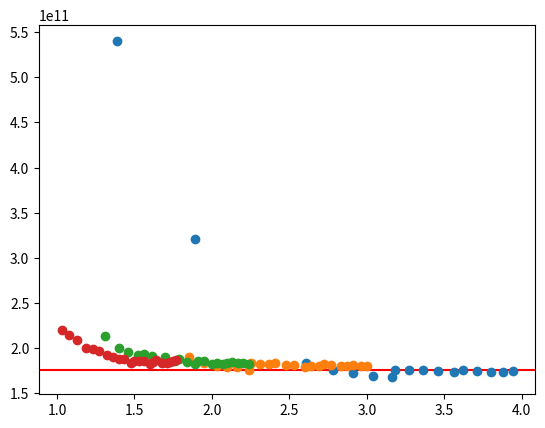
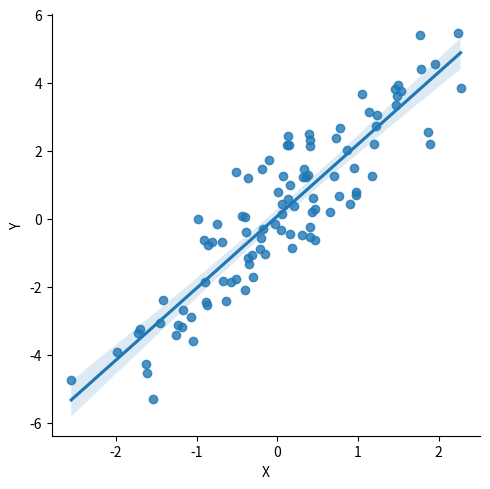
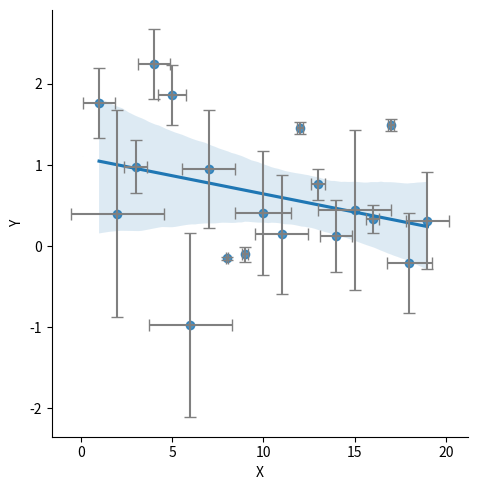
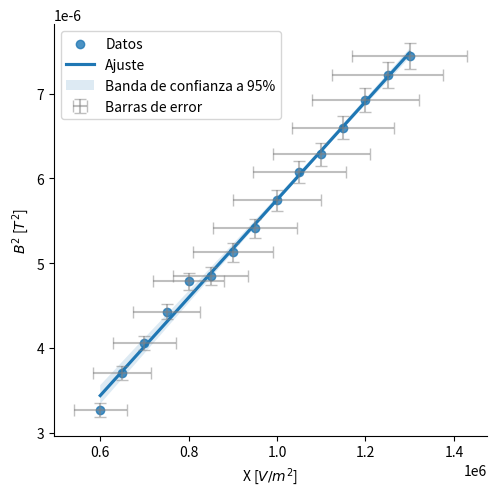
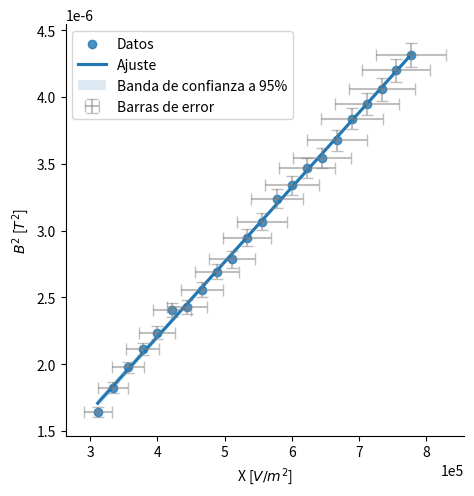
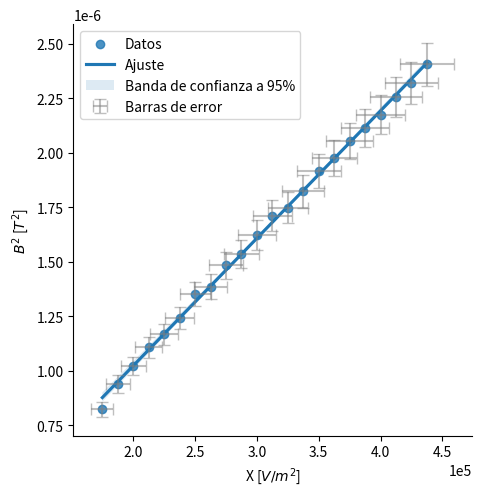
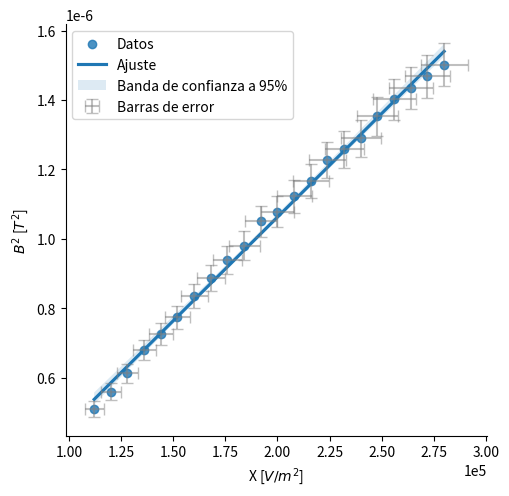

These charts were generated, in order, by the following Python code:
# -*- coding: utf-8 -*-
"""Práctica

Automatically generated by Colaboratory.

Original file is located at
    https://colab.research.google.com/<link-removed>
"""

import numpy as np
import scipy
import matplotlib.pyplot as plt
from scipy.optimize import curve_fit

voltajes4 = list(range(100, 270, 10))
voltajes = list(range(140, 360, 10))

corrientes4 = [1.39,1.89,2.61,2.78,2.91,3.04,3.16,3.18,3.27,3.36,3.46,3.56,3.62,3.71,3.80,
               3.88,3.94]
corrientes6 = [1.85,1.95,2.03,2.10,2.16,2.24,2.25,2.31,2.37,2.41,2.48,2.53,2.60,2.64,2.69,2.72,2.77,
               2.83,2.87,2.91,2.96,3]
corrientes8 = [1.31,1.40,1.46,1.52,1.56,1.61,1.68,1.70,1.76,1.79,1.84,1.89,1.91,1.95,2.00,2.03,
               2.07,2.10,2.13,2.17,2.20,2.24]
corrientes10 = [1.03,1.08,1.13,1.19,1.23,1.27,1.32,1.36,1.40,1.43,1.48,1.50,1.53,1.56,1.60,1.62,
                1.64,1.68,1.71,1.73,1.75,1.77]

mu0 = scipy.constants.physical_constants["vacuum mag. permeability"][0]
cte = (4/5)**(3/2)
n = 154
R = 0.2

B = [(cte*mu0*n/R) * i for i in corrientes4]
em1 = [(2*voltajes4[i])/((0.02*0.02)*B[i]*B[i]) for i in range(len(voltajes4))] #Creación del arreglo para los valores de la relación carga masa

B6 = [(cte*mu0*n/R) * i for i in corrientes6]
em2 = [(2*voltajes[i])/((0.03*0.03)*B6[i]*B6[i]) for i in range(len(voltajes))]

B8 = [(cte*mu0*n/R) * i for i in corrientes8]
em3 = [(2*voltajes[i])/((0.04*0.04)*B8[i]*B8[i]) for i in range(len(voltajes))]

B10 = [(cte*mu0*n/R) * i for i in corrientes10]
em4 = [(2*voltajes[i])/((0.05*0.05)*B10[i]*B10[i]) for i in range(len(voltajes))]

plt.axhline(y=1.7588e11, color='r', linestyle='-')

xdata = np.asarray(corrientes4)
ydata = np.asarray(em1)
plt.plot(xdata, ydata, 'o')

xdata = np.asarray(corrientes6)
ydata = np.asarray(em2)
plt.plot(xdata, ydata, 'o')

xdata = np.asarray(corrientes8)
ydata = np.asarray(em3)
plt.plot(xdata, ydata, 'o')

xdata = np.asarray(corrientes10)
ydata = np.asarray(em4)
plt.plot(xdata, ydata, 'o')

#Cálculo del valor medio de em
em=0
for i in range(2, len(voltajes4)):
  em=em+em1[i]
for i in range(len(voltajes)):
  em=em+em2[i]+em3[i]+em4[i]

em=em/(3*len(voltajes)+len(voltajes4)-2)

print(em)

#Aquí vamos a hace ajustes para rectas con cada uno de los set de datos. Vamos a ajustar a una recta de la forma B^2=(m/e)(2U/r^2).
B2 = [B[i]**2 for i in range(2, len(B))]
B62 = [B6[i]**2 for i in range(len(B6))]
B82 = [B8[i]**2 for i in range(len(B8))]
B102 = [B10[i]**2 for i in range(len(B10))]

abs4 = [2*voltajes4[i]/(0.02**2) for i in range(2, len(voltajes4))]
abs6 = [2*voltajes[i]/(0.03**2) for i in range(len(voltajes))]
abs8 = [2*voltajes[i]/(0.04**2) for i in range(len(voltajes))]
abs10 = [2*voltajes[i]/(0.05**2) for i in range(len(voltajes))]

coef1 = np.polyfit(abs4, B2, 1)
coef2 = np.polyfit(abs6, B62, 1)
coef3 = np.polyfit(abs8, B82, 1)
coef4 = np.polyfit(abs10, B102, 1)

residuals1 = B2 - np.polyval(coef1, abs4)
residuals2 = B62 - np.polyval(coef2, abs6)
residuals3 = B82 - np.polyval(coef3, abs8)
residuals4 = B102 - np.polyval(coef4, abs10)
n1=len(B2)
n2=len(B62)

Dm1=np.sqrt(sum(residuals1**2) / ((n1-2) * sum((abs4 - np.mean(abs4))**2)))
Dm2=np.sqrt(sum(residuals2**2) / ((n2-2) * sum((abs6 - np.mean(abs6))**2)))
Dm3=np.sqrt(sum(residuals3**2) / ((n2-2) * sum((abs8 - np.mean(abs8))**2)))
Dm4=np.sqrt(sum(residuals4**2) / ((n2-2) * sum((abs10 - np.mean(abs10))**2)))

Dem1=Dm1/(coef1[0]**2)
Dem2=Dm2/(coef2[0]**2)
Dem3=Dm3/(coef3[0]**2)
Dem4=Dm4/(coef4[0]**2)
sumw=1/Dem1**2+1/Dem2**2+1/Dem3**2+1/Dem4**2
Dem=np.sqrt(1/sumw)
empesado=(1/(coef1[0]*Dem1**2)+1/(coef2[0]*Dem2**2)+1/(coef3[0]*Dem3**2)+1/(coef4[0]*Dem4**2))/sumw

print(empesado,"\u00B1",Dem)
print("e/m: {:.2e} ± {:.3e}".format(empesado, Dem))

#Ejemplo de la banda de confianza

import numpy as np
import seaborn as sns
import pandas as pd

# Generate some random data for demonstration
np.random.seed(0)
x = np.random.randn(100)
y = 2 * x + np.random.randn(100)

# Create a DataFrame from the data
data = {"x": x, "y": y}
df = pd.DataFrame(data)

# Plot the regression line with confidence band using lmplot
sns.lmplot(x="x", y="y", data=df, ci=95)

plt.xlabel('X')
plt.ylabel('Y')
plt.show()

import numpy as np
import seaborn as sns
import matplotlib.pyplot as plt

# Generate some random data for demonstration
np.random.seed(0)
x = np.arange(1, 20)
y = np.random.randn(19)
error = abs(np.random.randn(19) * 0.5)
error2=error*2

# Create a DataFrame from the data
data = {"x": x, "y": y, "error": error}
df = pd.DataFrame(data)

# Plot the scatter plot with confidence band and error bars
sns.lmplot(x="x", y="y", data=df, ci=95)
plt.errorbar(x, y, xerr=error2, yerr=error, fmt='none', capsize=4, color='gray')

plt.xlabel('X')
plt.ylabel('Y')
plt.show()

# Gráficas de los ajustes con bandas de confianza y todo

#Declaración de variables e incertidumbres
xer1=np.zeros(len(abs4))
yer1=np.zeros(len(B2))
xer2=np.zeros(len(abs6))
yer2=np.zeros(len(B62))
xer3=np.zeros(len(abs8))
yer3=np.zeros(len(B82))
xer4=np.zeros(len(abs10))
yer4=np.zeros(len(B102))

DFr1=0.01
DRr1=0.001/0.02
DFr2=0.01
DRr2=0.001/0.03
DFr3=0.02
DRr3=0.001/0.04
DFr4=0.02
DRr4=0.001/0.05

Di=0.01

def DV(V):
  if V<270:
    return 1
  else:
    return 2

#Propagación de errores
for i in range(len(abs4)):
  xer1[i]=abs4[i]*np.sqrt((DV(voltajes4[i])/voltajes4[i])**2+(2*DRr1)**2)
  yer1[i]=B2[i]*2*np.sqrt((Di/corrientes4[i])**2+(DFr1)**2)

for i in range(len(abs6)):
  xer2[i]=abs6[i]*np.sqrt((DV(voltajes[i])/voltajes[i])**2+(2*DRr2)**2)
  yer2[i]=B62[i]*2*np.sqrt((Di/corrientes6[i])**2+(DFr2)**2)
  xer3[i]=abs8[i]*np.sqrt((DV(voltajes[i])/voltajes[i])**2+(2*DRr3)**2)
  yer3[i]=B82[i]*2*np.sqrt((Di/corrientes8[i])**2+(DFr3)**2)
  xer4[i]=abs10[i]*np.sqrt((DV(voltajes[i])/voltajes[i])**2+(2*DRr4)**2)
  yer4[i]=B102[i]*2*np.sqrt((Di/corrientes10[i])**2+(DFr4)**2)

#Almacenar datos
data1 = {"x": abs4, "y": B2}
df1 = pd.DataFrame(data1)
data2 = {"x": abs6, "y": B62}
df2 = pd.DataFrame(data2)
data3 = {"x": abs8, "y": B82}
df3 = pd.DataFrame(data3)
data4 = {"x": abs10, "y": B102}
df4 = pd.DataFrame(data4)

# Plot the regression line with confidence band using lmplot
sns.lmplot(x="x", y="y", data=df1, ci=95)
plt.errorbar(abs4, B2, xerr=xer1, yerr=yer1, fmt='none', capsize=4, color='gray', alpha=0.5)
plt.xlabel('X [$V/m^2$]')
plt.ylabel('$B^2$ [$T^2$]')
plt.legend(['Datos', 'Ajuste', 'Banda de confianza a 95%', 'Barras de error'])
plt.ticklabel_format(style='sci', axis='both', scilimits=(0,0))
plt.show()

sns.lmplot(x="x", y="y", data=df2, ci=95, legend=1)
plt.errorbar(abs6, B62, xerr=xer2, yerr=yer2, fmt='none', capsize=4, color='gray', alpha=0.5)
plt.xlabel('X [$V/m^2$]')
plt.ylabel('$B^2$ [$T^2$]')
plt.legend(['Datos', 'Ajuste', 'Banda de confianza a 95%', 'Barras de error'])
plt.ticklabel_format(style='sci', axis='both', scilimits=(0,0))
plt.show()

sns.lmplot(x="x", y="y", data=df3, ci=95)
plt.errorbar(abs8, B82, xerr=xer3, yerr=yer3, fmt='none', capsize=4, color='gray', alpha=0.5)
plt.xlabel('X [$V/m^2$]')
plt.ylabel('$B^2$ [$T^2$]')
plt.legend(['Datos', 'Ajuste', 'Banda de confianza a 95%', 'Barras de error'])
plt.ticklabel_format(style='sci', axis='both', scilimits=(0,0))
plt.show()

sns.lmplot(x="x", y="y", data=df4, ci=95)
plt.errorbar(abs10, B102, xerr=xer4, yerr=yer4, fmt='none', capsize=4, color='gray', alpha=0.5)
plt.xlabel('X [$V/m^2$]')
plt.ylabel('$B^2$ [$T^2$]')
plt.legend(['Datos', 'Ajuste', 'Banda de confianza a 95%', 'Barras de error'])
plt.ticklabel_format(style='sci', axis='both', scilimits=(0,0))
plt.show()